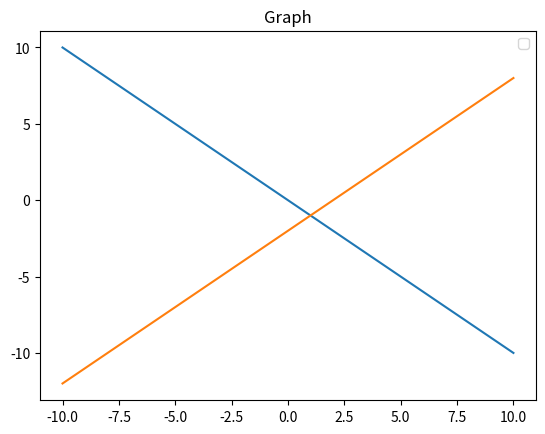

Here is the Python script that generated this plot:
import math as m 
import numpy as np 
import sympy as sp 
import matplotlib.pyplot as plt 

#EX2
print("EX2")
def plot2Dgraph(x, a, b, c):
    if b != 0:
        f1 = lambda x: (c - a*x) / b
        y = list(map(f1, x))
        plt.plot(x, y)
    elif a != 0:
        x = [c/a] * len(x)
        y = np.linspace(min(x), max(x), len(x))
        plt.plot(x, y)
    else:
        print("Cant draw the graph")
#sys1: x + y = 0, x - y =2
#sys2: x + y = 5, 2x + 2y =12
#sys3: x + y = 5, 3x+ 3y = 15
#sys1: x = 0, x - y = 2

x = np.linspace(-10, 10, 100)

a1 ,b1 ,c1 = 1, 1, 0
a2, b2, c2 = 1, -1, 2

plt.title('Graph')

plot2Dgraph(x, a1, b1, c1)
plot2Dgraph(x, a2, b2, c2)

plt.legend()
plt.show()
